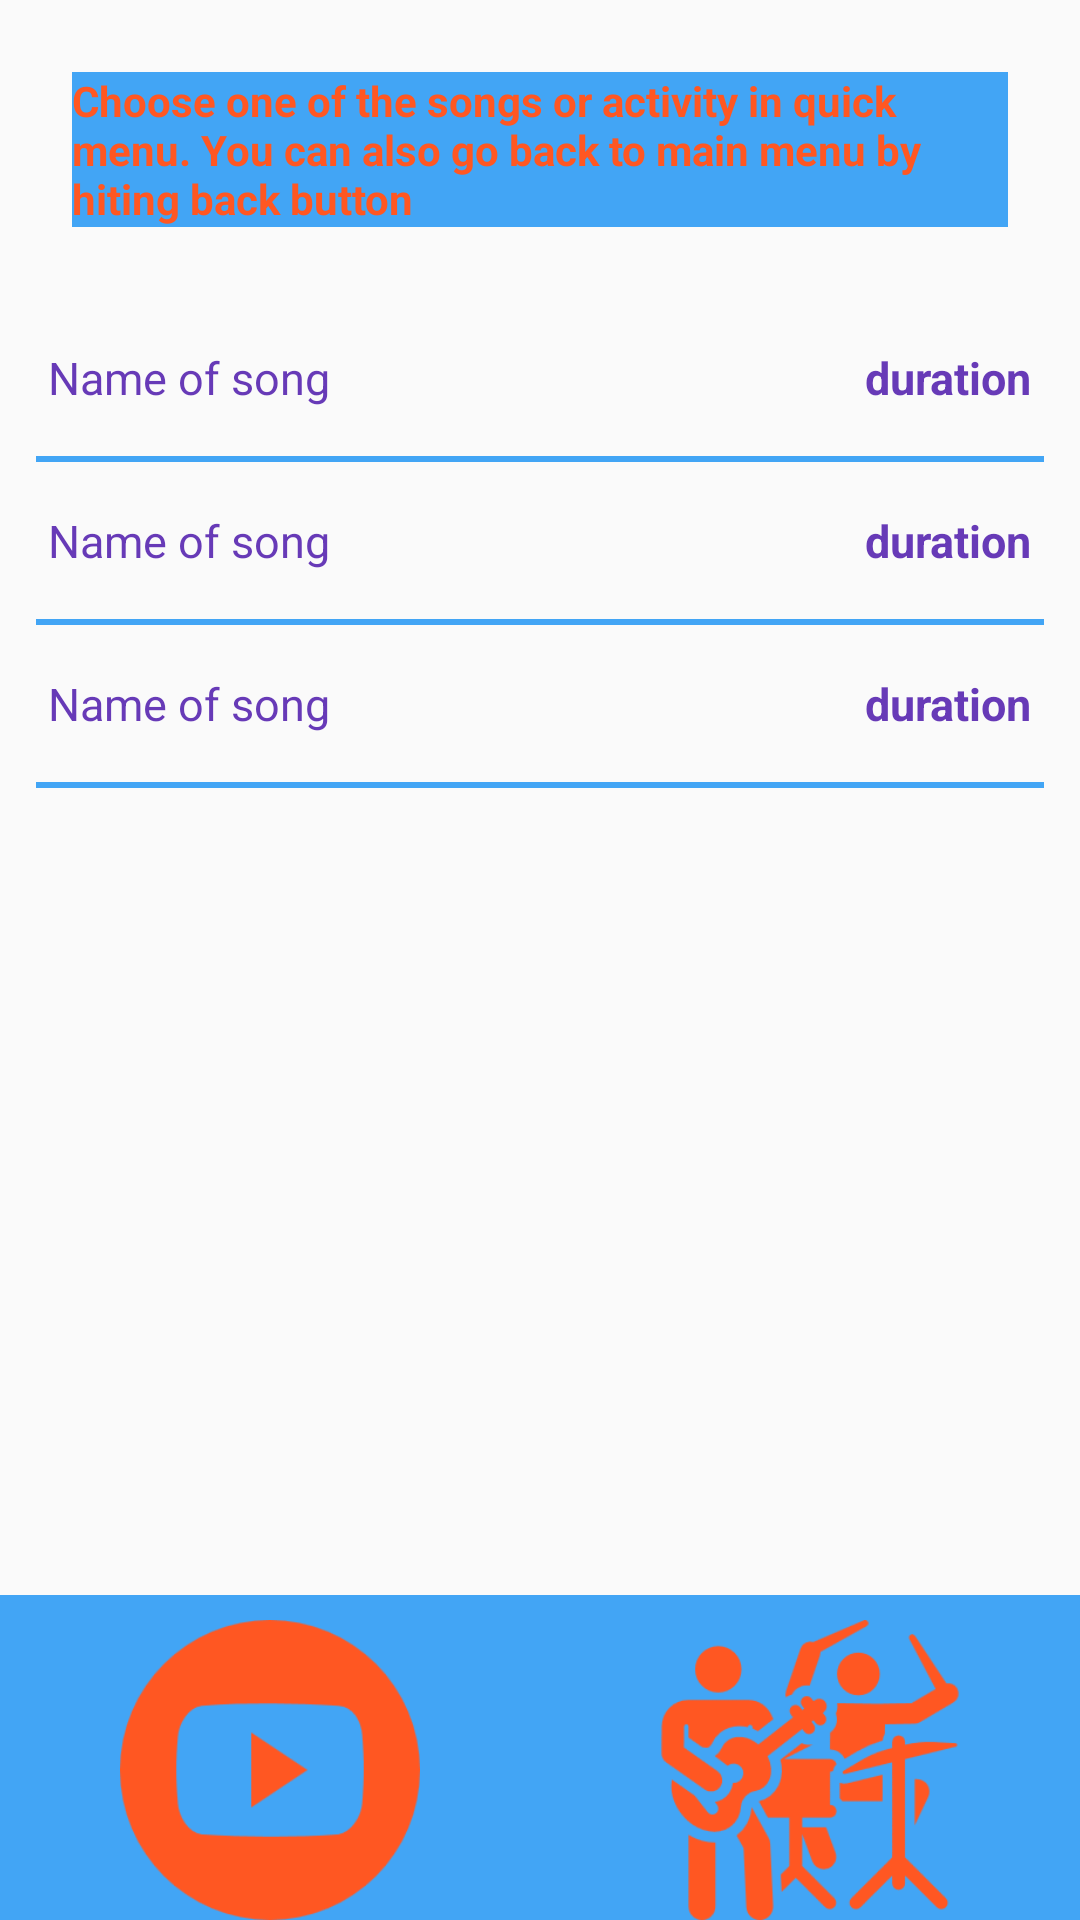

Write the Android layout XML for this screen, with the resource values it uses.
<!-- AndroidManifest.xml: application theme AppTheme -->
<!-- res/layout/activity_songs.xml -->
<?xml version="1.0" encoding="utf-8"?>

<LinearLayout xmlns:android="http://schemas.android.com/apk/res/android"
    xmlns:app="http://schemas.android.com/apk/res-auto"
    xmlns:tools="http://schemas.android.com/tools"
    android:layout_width="match_parent"
    android:layout_height="match_parent"
    tools:context="com.example.marek.musicapp.Songs"
    android:orientation="vertical">

    <TextView
        style="@style/Info"
        android:text="Choose one of the songs or activity in quick menu. You can also go back to main menu by hiting back button"
        android:layout_margin="24dp"
        android:layout_width="wrap_content"
        android:layout_height="wrap_content" />

    <LinearLayout
        android:orientation="vertical"
        android:layout_weight="4"
        android:layout_width="match_parent"
        android:layout_height="0dp">
        <LinearLayout
            android:id="@+id/song1"
            android:layout_width="match_parent"
            android:layout_height="wrap_content">

            <TextView
                style="@style/SongStyle"
                android:layout_width="wrap_content"
                android:layout_height="wrap_content"
                android:layout_margin="16dp"
                android:layout_weight="1"
                android:text="Name of song" />

            <TextView
                style="@style/DurationStyle"
                android:layout_width="wrap_content"
                android:layout_height="wrap_content"
                android:layout_margin="16dp"
                android:text="duration" />

        </LinearLayout>

        <View
            android:layout_width="match_parent"
            android:layout_height="2dp"
            android:layout_marginLeft="12dp"
            android:layout_marginRight="12dp"
            android:background="#42a5f5" />

        <LinearLayout
            android:id="@+id/song2"
            android:layout_width="match_parent"
            android:layout_height="wrap_content">

            <TextView
                style="@style/SongStyle"
                android:layout_width="wrap_content"
                android:layout_height="wrap_content"
                android:layout_margin="16dp"
                android:layout_weight="1"
                android:text="Name of song" />

            <TextView
                style="@style/DurationStyle"
                android:layout_width="wrap_content"
                android:layout_height="wrap_content"
                android:layout_margin="16dp"
                android:text="duration" />

        </LinearLayout>

        <View
            android:layout_width="match_parent"
            android:layout_height="2dp"
            android:layout_marginLeft="12dp"
            android:layout_marginRight="12dp"
            android:background="#42a5f5" />

        <LinearLayout
            android:id="@+id/song3"
            android:layout_width="match_parent"
            android:layout_height="wrap_content">

            <TextView
                style="@style/SongStyle"
                android:layout_width="wrap_content"
                android:layout_height="wrap_content"
                android:layout_margin="16dp"
                android:layout_weight="1"
                android:text="Name of song" />

            <TextView
                style="@style/DurationStyle"
                android:layout_width="wrap_content"
                android:layout_height="wrap_content"
                android:layout_margin="16dp"
                android:text="duration" />

        </LinearLayout>

        <View
            android:layout_width="match_parent"
            android:layout_height="2dp"
            android:layout_marginLeft="12dp"
            android:layout_marginRight="12dp"
            android:background="#42a5f5" />
    </LinearLayout>
    <LinearLayout
        android:background="#42a5f5"
        android:gravity="bottom"
        android:layout_weight="1"
        android:layout_width="match_parent"
        android:layout_height="0dp">

        <ImageView
            android:id="@+id/playbutton"
            android:layout_width="wrap_content"
            android:layout_height="wrap_content"
            android:src="@drawable/play"
            android:adjustViewBounds="true"
            android:maxHeight="100dp"
            android:maxWidth="100dp"
            android:layout_weight="1"
            />

        <ImageView
            android:id="@+id/artistbutton"
            android:layout_width="wrap_content"
            android:layout_height="wrap_content"
            android:src="@drawable/artist"
            android:adjustViewBounds="true"
            android:maxHeight="100dp"
            android:maxWidth="100dp"
            android:layout_weight="1"
            />

    </LinearLayout>

</LinearLayout>
<!-- resources referenced by this layout -->
<resources>
  <!-- drawable artist: png bitmap (drawable, 18162 bytes) -->
  <!-- drawable play: png bitmap (drawable, 2835 bytes) -->
  <style name="DurationStyle" parent="android:style/Widget.TextView">
          <item name="android:textSize">15sp</item>
          <item name="android:textColor">#673ab7</item>
          <item name="android:textStyle">bold</item>
  
      </style>
  <style name="Info" parent="android:style/Widget.TextView">
          <item name="android:textStyle">bold</item>
          <item name="android:background">#42a5f5</item>
          <item name="android:textColor">#ff5722</item>
  
  
      </style>
  <style name="SongStyle" parent="@android:style/Widget.TextView">
          <item name="android:textSize">15sp</item>
          <item name="android:textColor">#673ab7</item>
  
      </style>
  <style name="AppTheme" parent="Theme.AppCompat.Light.DarkActionBar">
          
          <item name="colorPrimary">#42a5f5</item>
          <item name="colorPrimaryDark">#1976d2</item>
          <item name="colorAccent">#ffc107</item>
      </style>
</resources>
